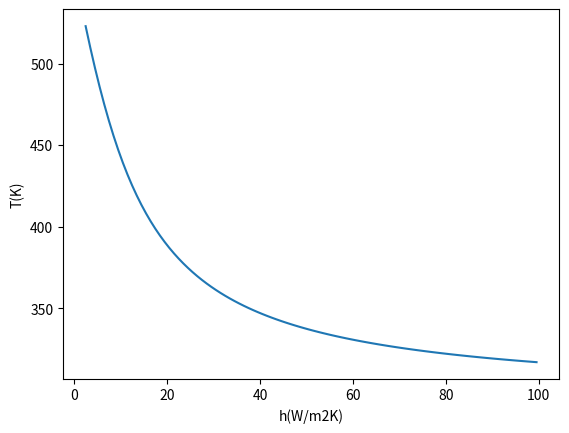

This chart was generated by the following Python code:
# -*- coding: utf-8 -*-
"""
Created on Sat Jul  9 17:09:30 2022

[redacted]
"""
#Enter no of panels
import numpy as np
import scipy.integrate as integrate
import scipy as scipy
import matplotlib as mp
convergence=1
No_of_panel=1;
N_panel=No_of_panel-1;
#Enter distance from Robot arm as array in order[meters].
pi=np.pi;
#D=[1]
sigma=5.67*10**(-8)
#Enter Timestep for iteration
t=0.1;
i=0
#Enter Dimensions of Materials in Sequence([L,B],[L,B],...) Negligible thickness assumed
Dimensions=[[1,1]]

# Enter Material properties
# Material | Absorptivity, Emissivity, Heat Capacity (J/g K), Thermal Conductivity (W/m K), Density kg/m^3

  #  "Air": None,
M_p=[[0.27, 0.76, 0.9, 237, 2700]] 
M_p=[[0.25,0.88]] #Glass
#M_p=[[0.19,0.77]] #Alumium Backed Mylar, emergency blankets
#M_p=[[0.175,0.725]]#Glass Fiber
M_p=[[0.15,0.04]]# Al foil
 #   "Aluminium": [0.27, 0.76, 0.9, 237, 2700]  # Clear Anodized Aluminium
Area_emitting=[]
Area_absorption=[]
alpha=[]
epsilon=[]
T=[]
for i in range(0,N_panel+1):
     L=Dimensions[i][0]
     B=Dimensions[i][1]
     Area_emitting.append(L*B)
     Area_absorption.append(L*B)
     #Change Area here if want to include elements of different shapes
     
for i in range(0,N_panel+1):   
  alpha.append(M_p[i][0]) 
  epsilon.append(M_p[i][1])
  
T_robotarm=303
epsilon_robotarm=0.96;

#Calculate View Factor
r=0.075; #radius of robot arm
s=0.075;#distance from cyclinder center
t=0.3;#breadth of plate
l=0.15;#height of plate
R=r/l;
Z=s/r;
T2=t/r;
def y(x):
    return R**2 *( 1-Z**2 - T2**2 * x**2 )

def v(x):
    return (1/pow( (pow(Z,2) + pow(T2,2) * pow(x,2) * 0.25 ),0.5))

def integfun(x):
    return ((Z * pow(v(x),2))*( 1- (1/(pi))*(np.arccos( (1+y(x))/(1-y(x)) ) - (1/(2*R))*( ( pow((1-y(x)),2) +pow(4* pow(R,2) * np.arccos(v(x)*((1+y(x))/(1-y(x)))),0.5) ) + (1+y(x))* np.arcsin(v(x)) - ((np.pi)/2) * (1-y(x)) ) ) ))

integrated_value,integrated_error= integrate.quad(integfun,0,1)
F12=(T2/(2*np.pi))*integrated_value
 # Equilibrium Equation: Energy_in=Energy_out
 # epsilon*sigma*Area_emitting*(T^4)=alpha*Area_absorption*sigma*(T_robotarm^4)*epsilon_robot arm
T.append(( ( alpha[i] * (Area_absorption[i]/Area_emitting[i]) * (F12*T_robotarm**4) * (epsilon_robotarm/epsilon[i]) ) )**0.25)

#T.append(( ( alpha[i] * (Area_absorption[i]/Area_emitting[i]) * (T_robotarm**4) * (epsilon_robotarm/epsilon[i]) )/ (4*pi*(D[i]**2)) )**0.25)
print('The Equilibrium temperature of Panel '+str(i+1)+' is '+str(T[i])+' Kelvin')

for i in range(0,N_panel):
        T.append(( ( alpha[i] * (Area_absorption[i]/Area_emitting[i]) * (T[i]^4) * (epsilon[i-1]/epsilon[i]) )))
      
       # T.append(( ( alpha[i] * (Area_absorption[i]/Area_emitting[i]) * (T[i]^4) * (epsilon[i-1]/epsilon[i]) )/ (4*pi*(D[i-1]^2)) )^0.25)
        print('The Equilibrium temperature of Panel'+str(i+1)+'is '+str(T[i]))
              
        
#Convective heat transfer simulation. Considering room temperature of 22degree Celsius
T_conv=[]
T_room=295;
A=t*l*2;
h=2.5;
h_plot=[]
# Equilibrium Equation: Energy_in=Energy_out
# epsilon*sigma*Area_emitting*(T^4)=alpha*Area_absorption*sigma*(T_robotarm^4)*epsilon_robot arm+h*A*(T-T_room)
def convfun(x): 
    return -epsilon[i]*sigma*Area_emitting[i]*pow(x,4)+1373*0.89*alpha[i]*Area_absorption[i]+alpha[i]*F12*Area_absorption[i]*sigma*pow(T_robotarm,4)*epsilon_robotarm-h*A*(x-T_room)
while(h<=100):
    Temperature=scipy.optimize.fsolve(convfun,250)
    T_conv.append(Temperature)
    h_plot.append(h)
    h=h+1
    
h=5;
Temperature2=scipy.optimize.fsolve(convfun,250)    
print('The Equilibrium temperature of Panel is '+str(Temperature2))   

mp.pyplot.plot(h_plot,T_conv)

mp.pyplot.xlabel('h(W/m2K)')
mp.pyplot.ylabel('T(K)')
    
    

